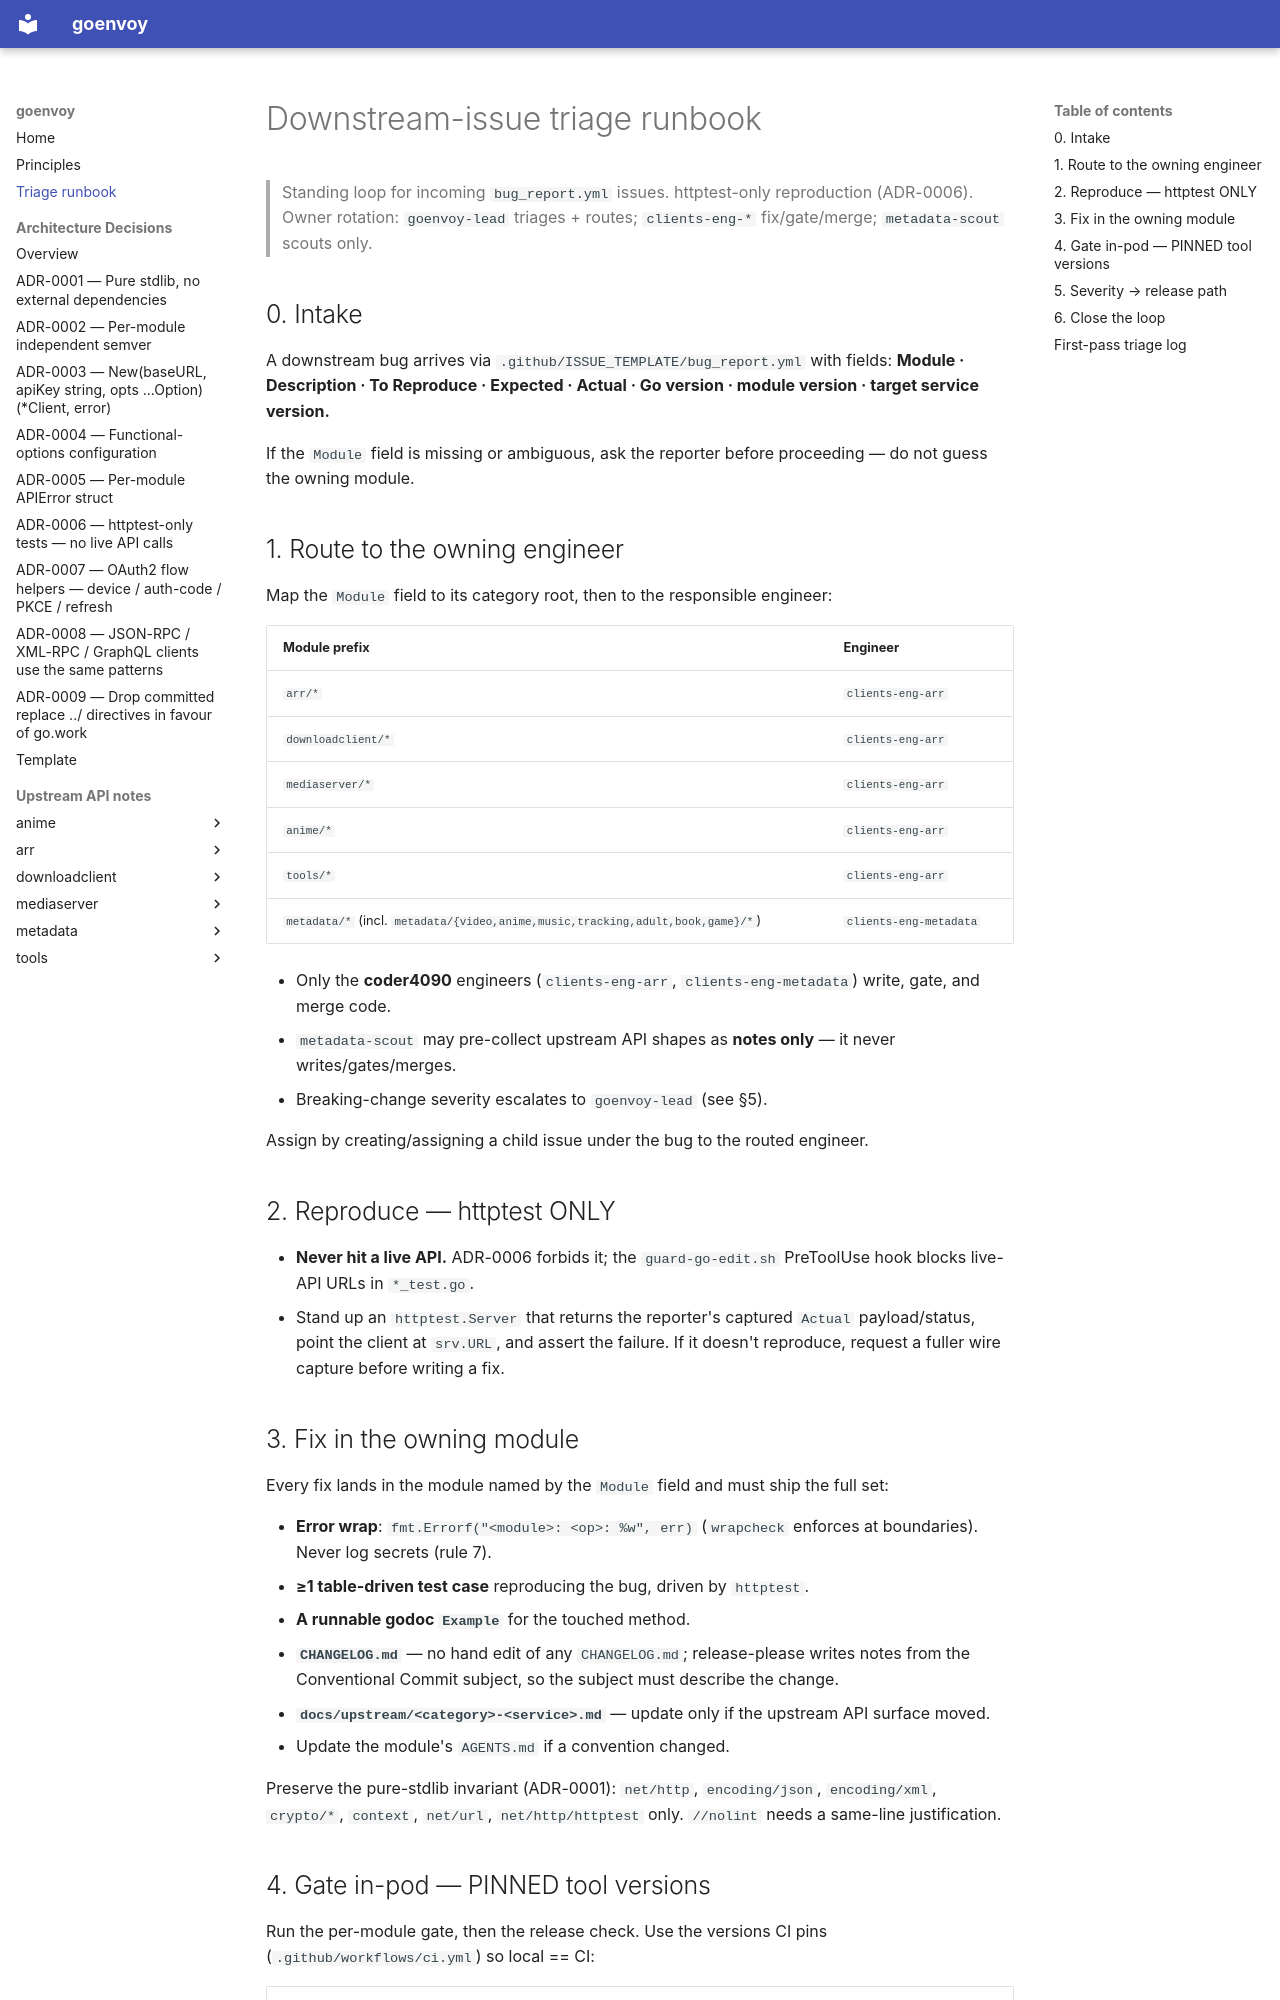

repository: golusoris/goenvoy · page: triage-runbook/index.html · generator: mkdocs

# Downstream-issue triage runbook

> Standing loop for incoming `bug_report.yml` issues. httptest-only reproduction (ADR-0006).
> Owner rotation: `goenvoy-lead` triages + routes; `clients-eng-*` fix/gate/merge; `metadata-scout` scouts only.

## 0. Intake

A downstream bug arrives via `.github/ISSUE_TEMPLATE/bug_report.yml` with fields:
**Module · Description · To Reproduce · Expected · Actual · Go version · module version · target service version.**

If the `Module` field is missing or ambiguous, ask the reporter before proceeding — do not guess the owning module.

## 1. Route to the owning engineer

Map the `Module` field to its category root, then to the responsible engineer:

| Module prefix | Engineer |
| --- | --- |
| `arr/*` | `clients-eng-arr` |
| `downloadclient/*` | `clients-eng-arr` |
| `mediaserver/*` | `clients-eng-arr` |
| `anime/*` | `clients-eng-arr` |
| `tools/*` | `clients-eng-arr` |
| `metadata/*` (incl. `metadata/{video,anime,music,tracking,adult,book,game}/*`) | `clients-eng-metadata` |

- Only the **coder4090** engineers (`clients-eng-arr`, `clients-eng-metadata`) write, gate, and merge code.
- `metadata-scout` may pre-collect upstream API shapes as **notes only** — it never writes/gates/merges.
- Breaking-change severity escalates to `goenvoy-lead` (see §5).

Assign by creating/assigning a child issue under the bug to the routed engineer.

## 2. Reproduce — httptest ONLY

- **Never hit a live API.** ADR-0006 forbids it; the `guard-go-edit.sh` PreToolUse hook blocks live-API URLs in `*_test.go`.
- Stand up an `httptest.Server` that returns the reporter's captured `Actual` payload/status, point the client at `srv.URL`, and assert the failure. If it doesn't reproduce, request a fuller wire capture before writing a fix.

## 3. Fix in the owning module

Every fix lands in the module named by the `Module` field and must ship the full set:

- **Error wrap**: `fmt.Errorf("<module>: <op>: %w", err)` (`wrapcheck` enforces at boundaries). Never log secrets (rule 7).
- **≥1 table-driven test case** reproducing the bug, driven by `httptest`.
- **A runnable godoc `Example`** for the touched method.
- **`CHANGELOG.md`** — no hand edit of any `CHANGELOG.md`; release-please writes notes from the Conventional Commit subject, so the subject must describe the change.
- **`docs/upstream/<category>-<service>.md`** — update only if the upstream API surface moved.
- Update the module's `AGENTS.md` if a convention changed.

Preserve the pure-stdlib invariant (ADR-0001): `net/http`, `encoding/json`, `encoding/xml`, `crypto/*`, `context`, `net/url`, `net/http/httptest` only. `//nolint` needs a same-line justification.
